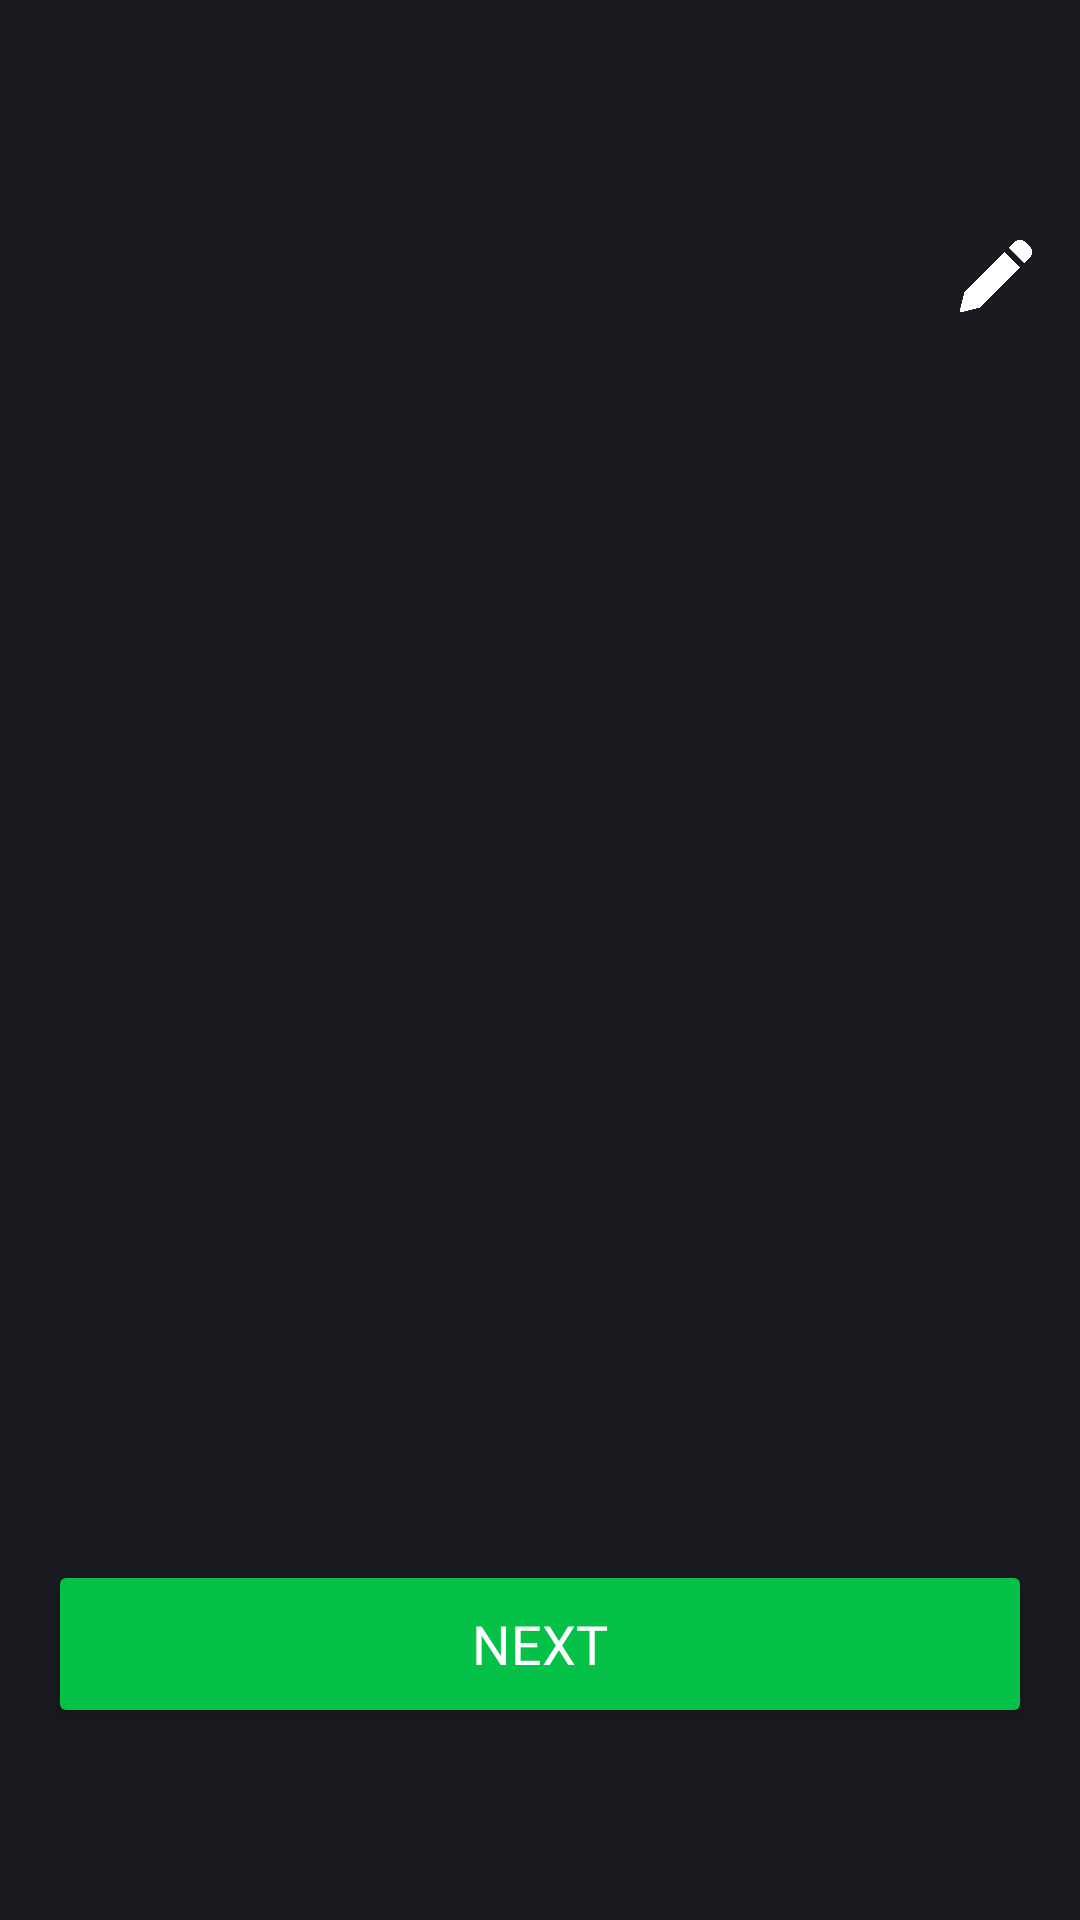

Write the Android layout XML for this screen, with the resource values it uses.
<!-- AndroidManifest.xml: application theme Theme.Mobile_FinalProject -->
<!-- res/layout/study_activity.xml -->
<?xml version="1.0" encoding="utf-8"?>
<androidx.constraintlayout.widget.ConstraintLayout xmlns:android="http://schemas.android.com/apk/res/android"
    android:layout_width="match_parent"
    android:layout_height="match_parent"
    xmlns:app="http://schemas.android.com/apk/res-auto"
    xmlns:tools="http://schemas.android.com/tools"
    android:background="@color/background">

    <View
        android:id="@+id/btnShowDefinition"
        android:layout_width="match_parent"
        android:layout_height="0dp"
        app:layout_constraintTop_toBottomOf="@id/btnPencil"
        app:layout_constraintBottom_toTopOf="@id/btnNext"
        android:layout_marginVertical="24dp"/>

    <ImageButton
        android:id="@+id/btnPencil"
        android:layout_width="24dp"
        android:layout_height="24dp"
        android:layout_marginTop="80dp"
        android:layout_marginEnd="16dp"
        android:background="@android:color/transparent"
        android:contentDescription="@string/none"
        android:scaleType="centerCrop"
        android:src="@drawable/ic_pencil"
        app:layout_constraintEnd_toEndOf="parent"
        app:layout_constraintTop_toTopOf="parent"
        tools:ignore="TouchTargetSizeCheck" />

    <LinearLayout
        android:layout_width="match_parent"
        android:layout_height="wrap_content"
        android:orientation="vertical"
        app:layout_constraintBottom_toTopOf="@+id/btnNext"
        app:layout_constraintTop_toTopOf="parent"
        android:layout_marginHorizontal="16dp">

        <TextView
            android:id="@+id/tvTerm"
            android:layout_width="wrap_content"
            android:layout_height="wrap_content"
            android:layout_gravity="center"
            android:layout_marginBottom="16dp"
            android:fontFamily="@font/inder"
            android:text=""
            android:textColor="@color/white"
            android:textSize="@dimen/title_text_size" />

        <TextView
            android:id="@+id/tvDefinition"
            android:layout_width="wrap_content"
            android:layout_height="wrap_content"
            android:layout_gravity="center"
            android:fontFamily="@font/inder"
            android:text=""
            android:textColor="@color/white"
            android:textSize="@dimen/title_text_size" />

    </LinearLayout>

    <Button
        android:id="@+id/btnNext"
        android:layout_width="match_parent"
        android:layout_height="@dimen/common_button_height"
        android:layout_marginHorizontal="16dp"
        android:layout_marginBottom="@dimen/last_offset"
        android:backgroundTint="@color/green"
        android:fontFamily="@font/inder"
        android:text="@string/next"
        android:textColor="@color/white"
        android:textSize="@dimen/common_text_size"
        app:layout_constraintBottom_toBottomOf="parent"
        app:layout_constraintEnd_toEndOf="parent"
        app:layout_constraintStart_toStartOf="parent"
        tools:ignore="VisualLintButtonSize"/>


</androidx.constraintlayout.widget.ConstraintLayout>
<!-- resources referenced by this layout -->
<resources>
  <color name="background">#191A1F</color>
  <color name="green">#05C147</color>
  <color name="white">#FFFFFFFF</color>
  <dimen name="common_button_height">56dp</dimen>
  <dimen name="common_text_size">18sp</dimen>
  <dimen name="last_offset">64dp</dimen>
  <dimen name="title_text_size">22sp</dimen>
  <!-- drawable ic_pencil: png bitmap (drawable, 6331 bytes) -->
  <string name="next">Next</string>
  <string name="none">-</string>
  <style name="Theme.Mobile_FinalProject" parent="Base.Theme.Mobile_FinalProject" />
  <style name="Base.Theme.Mobile_FinalProject" parent="Theme.Material3.DayNight.NoActionBar">
          
          
      </style>
</resources>
